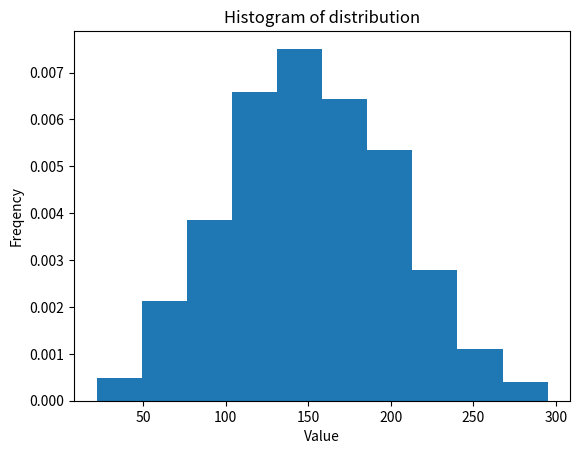

Write Python code to recreate this figure.
# # Исходная выборка
# data = [12, 2, 6, 2, 6, 12, 6, 2, 6, 12, 6, 6, 12, 12, 12, 6, 6, 12, 6, 6]
#
# # 1. Составляем вариационный ряд (упорядочиваем по возрастанию)
# variational_series = sorted(data)
# print("Вариационный ряд:", variational_series)
#
# # 2. Составляем статистическое распределение (частота каждого уникального значения)
# frequency_distribution = {}
# for value in variational_series:
#     if value in frequency_distribution:
#         frequency_distribution[value] += 1
#     else:
#         frequency_distribution[value] = 1
#
# print(frequency_distribution)

# import matplotlib.pyplot as plt
# import numpy as np
#
# # Исходные данные
# data1 = [7.5, 6.1, 7, 6, 7.4, 6.8, 6.3, 7.5, 7, 7.5, 7.6, 10.6, 6, 8.2, 7.1, 9.6, 8.5, 9.2, 8, 8, 8.7, 9.8, 8.3, 8.5, 9.5, 6.3, 5.8, 7.2, 7.5, 6.5]
#
# # 1. Вариационный ряд
# variational_series = sorted(data1)
# print("Вариационный ряд:", variational_series)
#
# # 2. Гистограмма и полигон относительных частот
#
# # Определяем количество интервалов по формуле Стерджеса
# n = len(data1)
# k = int(1 + 3.322 * np.log10(n))  # Формула Стерджеса
# print("Количество интервалов:", k)
#
# # Строим гистограмму
# plt.figure(figsize=(10, 6))
# counts, bins, patches = plt.hist(data1, bins=k, edgecolor='black', alpha=0.7, density=True, label='Гистограмма')
#
# # Добавляем полигон относительных частот
# midpoints = 0.5 * (bins[1:] + bins[:-1])  # Середины интервалов
# plt.plot(midpoints, counts, 'ro-', label='Полигон частот')
#
# # Настройка графика
# plt.title('Гистограмма и полигон относительных частот')
# plt.xlabel('Значения')
# plt.ylabel('Относительная частота')
# plt.legend()
# plt.grid(True)
# plt.show()

import random
import matplotlib.pyplot as plt

random_numbers =  [sum(random.randint(1,100) for val in range(3)) for val in range(1000)]

plt.hist(random_numbers, bins=10, density=True)
plt.title("Histogram of distribution")
plt.xlabel("Value")
plt.ylabel("Freqency")
plt.show()

